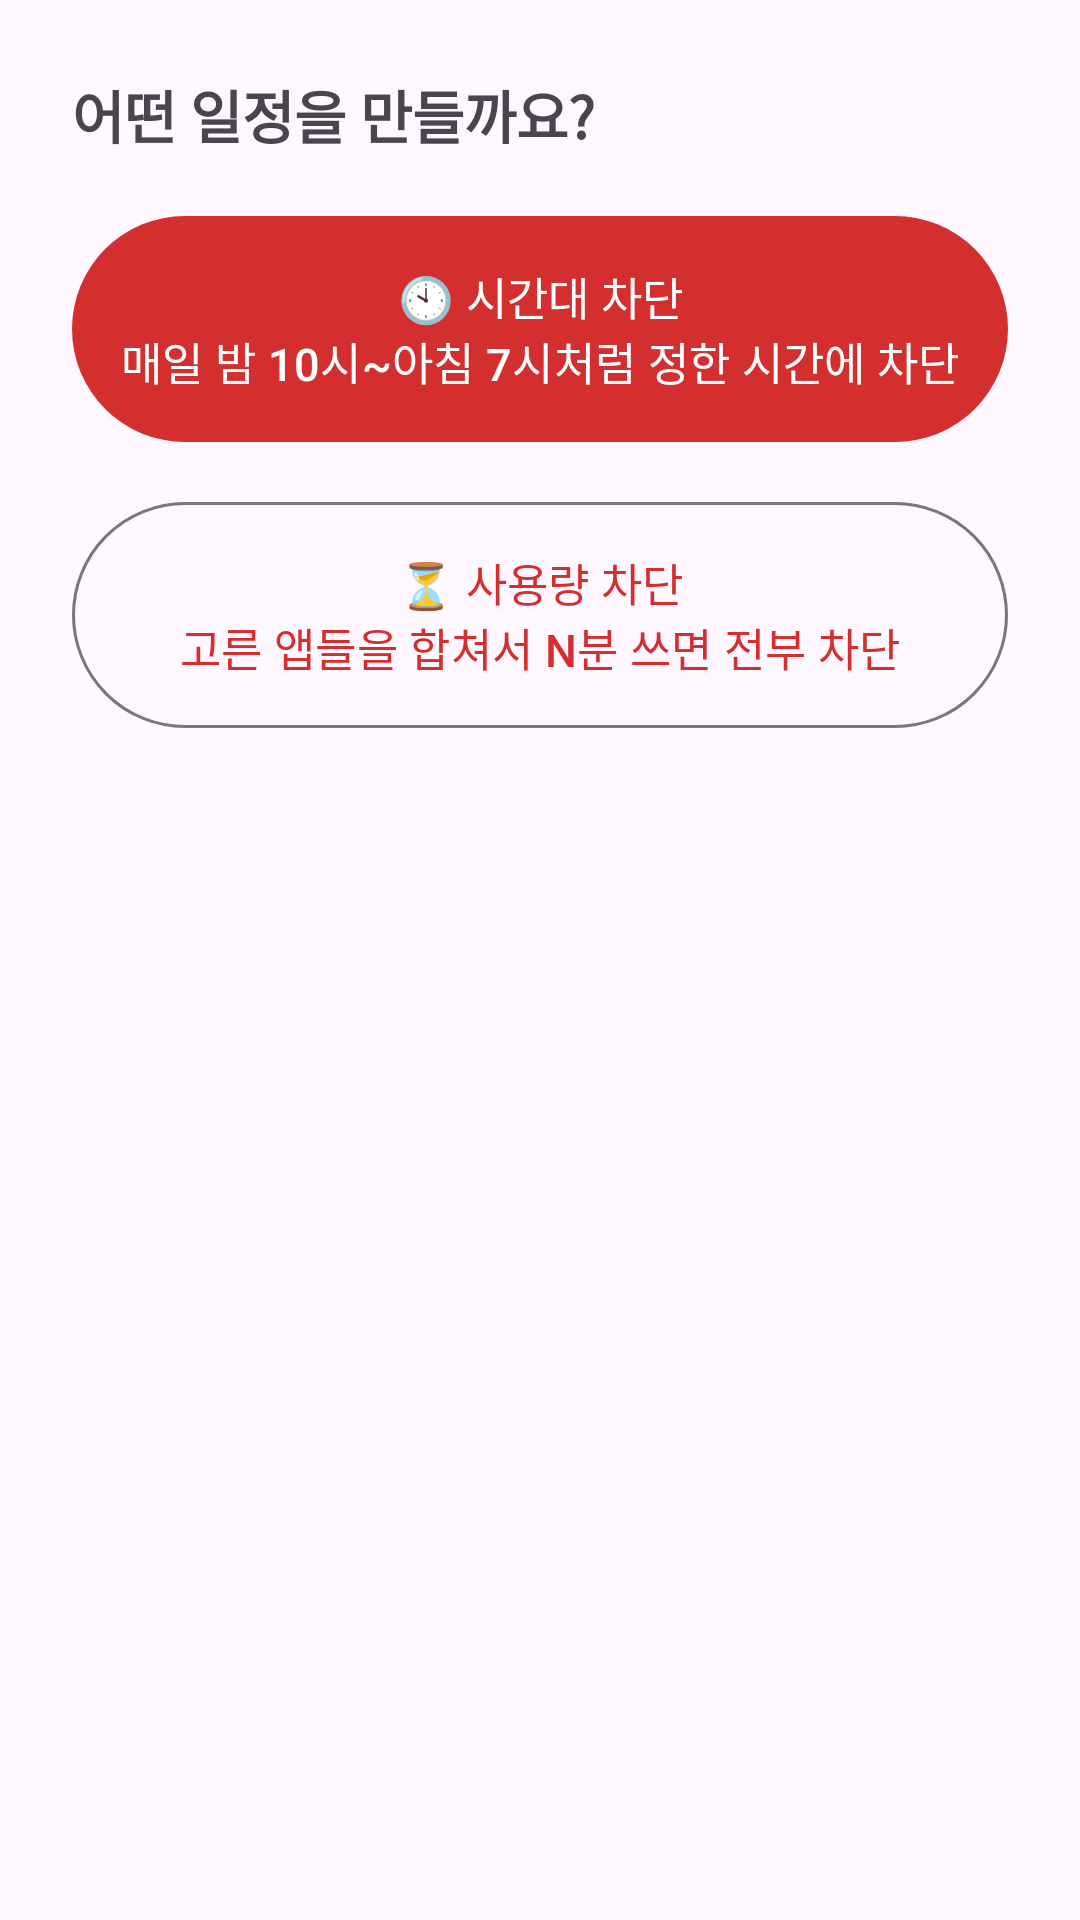

Write the Android layout XML for this screen, with the resource values it uses.
<!-- AndroidManifest.xml: application theme Theme.AppShutdown -->
<!-- res/layout/dialog_type_choice.xml -->
<?xml version="1.0" encoding="utf-8"?>
<LinearLayout xmlns:android="http://schemas.android.com/apk/res/android"
    android:layout_width="match_parent"
    android:layout_height="wrap_content"
    android:orientation="vertical"
    android:padding="24dp">
    <TextView
        android:layout_width="wrap_content"
        android:layout_height="wrap_content"
        android:layout_marginBottom="16dp"
        android:text="어떤 일정을 만들까요?"
        android:textSize="19sp"
        android:textStyle="bold" />
    <com.google.android.material.button.MaterialButton
        android:id="@+id/btnTypeTime"
        android:layout_width="match_parent"
        android:layout_height="wrap_content"
        android:padding="16dp"
        android:text="🕙 시간대 차단&#10;매일 밤 10시~아침 7시처럼 정한 시간에 차단"
        android:textSize="15sp" />
    <com.google.android.material.button.MaterialButton
        android:id="@+id/btnTypeUsage"
        style="@style/Widget.Material3.Button.OutlinedButton"
        android:layout_width="match_parent"
        android:layout_height="wrap_content"
        android:layout_marginTop="12dp"
        android:padding="16dp"
        android:text="⏳ 사용량 차단&#10;고른 앱들을 합쳐서 N분 쓰면 전부 차단"
        android:textSize="15sp" />
</LinearLayout>
<!-- resources referenced by this layout -->
<resources>
  <style name="Theme.AppShutdown" parent="Theme.Material3.DayNight.NoActionBar">
          <item name="colorPrimary">@color/brand_red</item>
          <item name="colorOnPrimary">@android:color/white</item>
          <item name="colorSecondary">@color/brand_accent</item>
          <item name="colorError">@color/brand_red_dark</item>
      </style>
  <color name="brand_red">#D32F2F</color>
  <color name="brand_accent">#FF5252</color>
  <color name="brand_red_dark">#B71C1C</color>
</resources>
